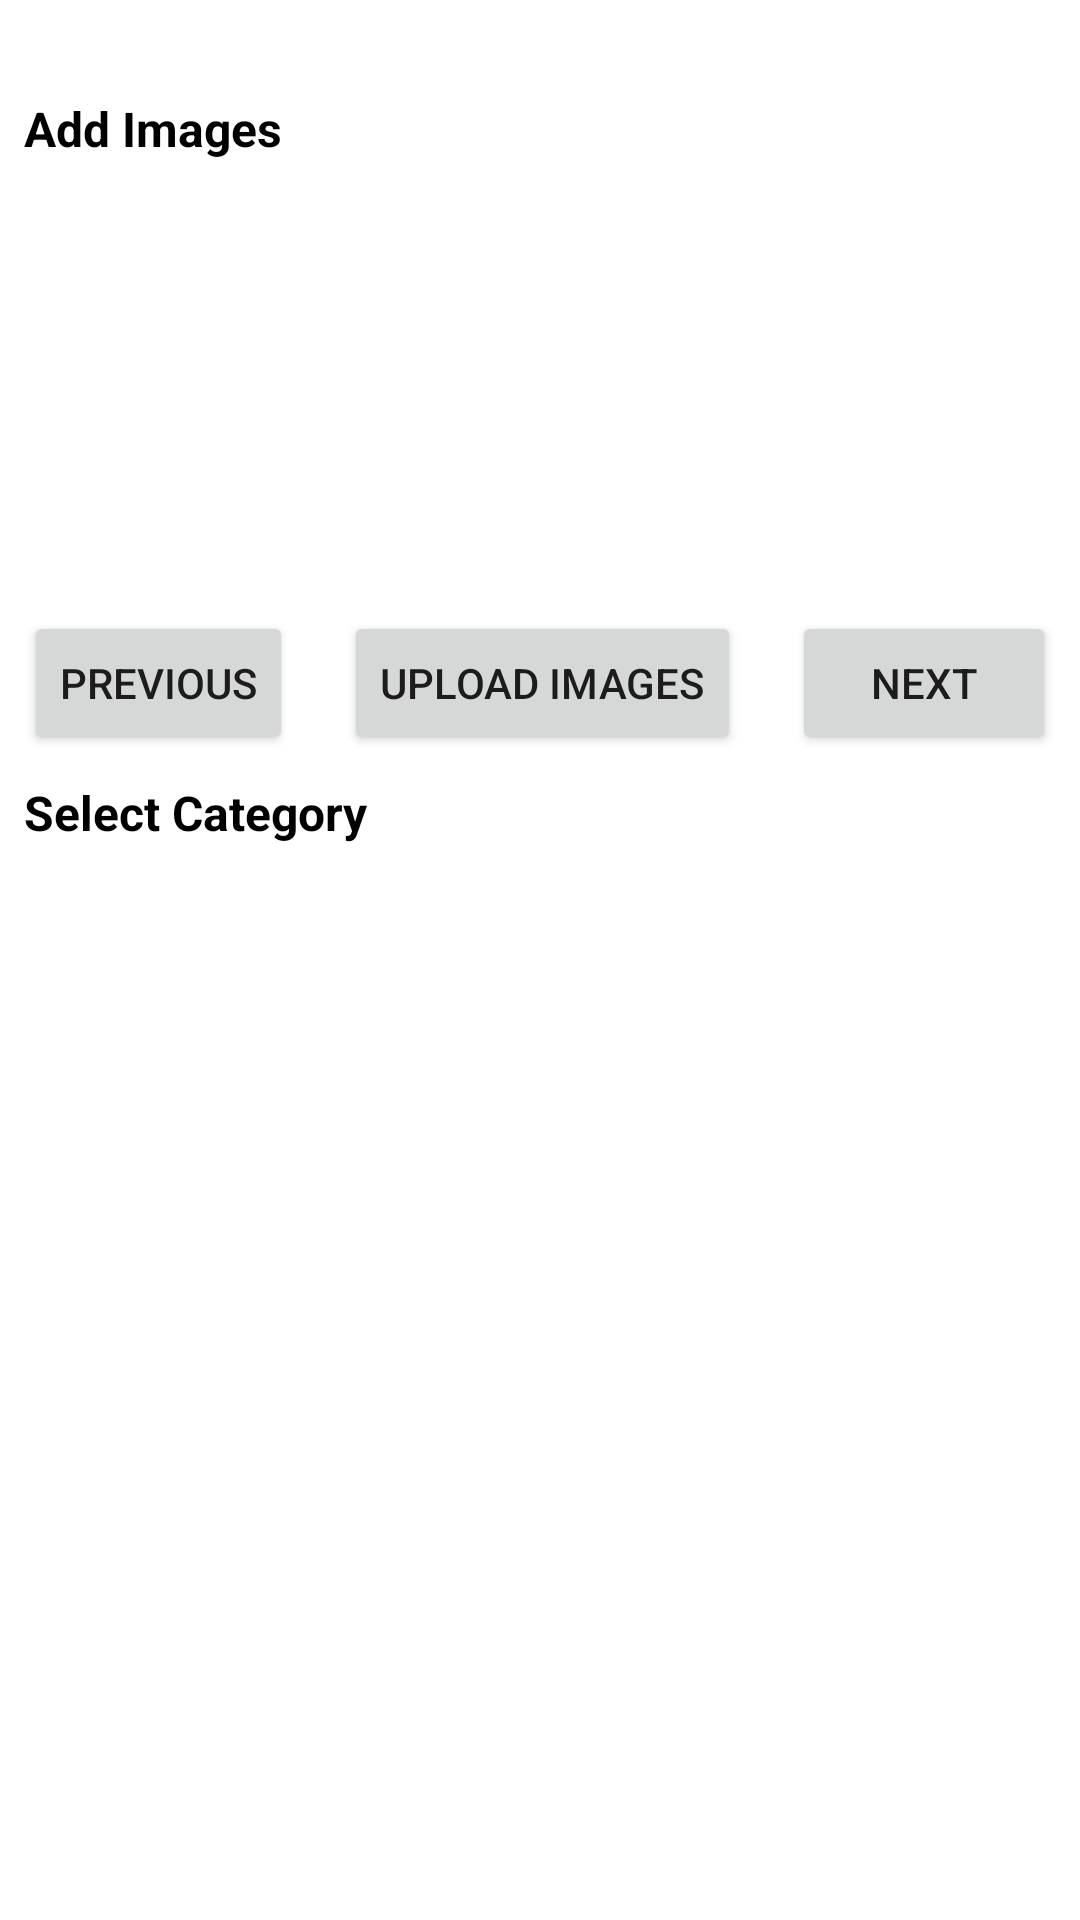

Here is an Android app screen rendered from its layout file. Give the layout XML and the strings, colors and styles it references.
<!-- AndroidManifest.xml: application theme Theme.ZenserApp -->
<!-- res/layout/fragment_sell.xml -->
<?xml version="1.0" encoding="utf-8"?>
<androidx.constraintlayout.widget.ConstraintLayout xmlns:android="http://schemas.android.com/apk/res/android"
    xmlns:app="http://schemas.android.com/apk/res-auto"
    xmlns:tools="http://schemas.android.com/tools"
    android:layout_width="match_parent"
    android:layout_height="match_parent"
    tools:context=".ui.sell.SellFragment">

    <androidx.recyclerview.widget.RecyclerView
        android:id="@+id/categoriesRV"
        android:layout_width="0dp"
        android:layout_height="0dp"
        android:clipToPadding="false"
        android:padding="4dp"
        app:layout_constraintBottom_toBottomOf="parent"
        app:layout_constraintEnd_toEndOf="parent"
        app:layout_constraintHorizontal_bias="0.0"
        app:layout_constraintStart_toStartOf="parent"
        app:layout_constraintTop_toBottomOf="@+id/selCategoryTV"
        app:layout_constraintVertical_bias="1.0" />

    <TextView
        android:id="@+id/selCategoryTV"
        android:layout_width="wrap_content"
        android:layout_height="wrap_content"
        android:layout_marginStart="8dp"
        android:layout_marginTop="260dp"
        android:text="Select Category"
        android:textColor="@android:color/black"
        android:textSize="16sp"
        android:textStyle="bold"
        app:layout_constraintStart_toStartOf="parent"
        app:layout_constraintTop_toTopOf="parent" />

    <TextView
        android:id="@+id/addImageTV"
        android:layout_width="wrap_content"
        android:layout_height="wrap_content"
        android:layout_marginStart="8dp"
        android:layout_marginTop="32dp"
        android:text="Add Images"
        android:textColor="@android:color/black"
        android:textSize="16sp"
        android:textStyle="bold"
        app:layout_constraintStart_toStartOf="parent"
        app:layout_constraintTop_toTopOf="parent" />

    <ImageSwitcher
        android:id="@+id/saveImageIS"
        android:layout_width="match_parent"
        android:layout_height="150dp"
        app:layout_constraintStart_toStartOf="parent"
        app:layout_constraintTop_toBottomOf="@id/addImageTV" />

    <Button
        android:id="@+id/prevImageBtn"
        android:layout_width="wrap_content"
        android:layout_height="wrap_content"
        android:layout_marginStart="8dp"
        android:text="Previous"
        app:layout_constraintStart_toStartOf="parent"
        app:layout_constraintTop_toBottomOf="@+id/saveImageIS" />

    <Button
        android:id="@+id/nextImageBtn"
        android:layout_width="wrap_content"
        android:layout_height="wrap_content"
        android:layout_marginEnd="8dp"
        android:text="Next"
        app:layout_constraintEnd_toEndOf="parent"
        app:layout_constraintTop_toBottomOf="@+id/saveImageIS" />

    <Button
        android:id="@+id/pickImagesBtn"
        android:layout_width="wrap_content"
        android:layout_height="wrap_content"
        android:text="Upload Images"
        app:layout_constraintEnd_toStartOf="@+id/nextImageBtn"
        app:layout_constraintStart_toEndOf="@+id/prevImageBtn"
        app:layout_constraintTop_toBottomOf="@+id/saveImageIS" />


</androidx.constraintlayout.widget.ConstraintLayout>
<!-- resources referenced by this layout -->
<resources>
  <style name="Theme.ZenserApp" parent="Theme.MaterialComponents.DayNight.DarkActionBar">
          
          <item name="colorPrimary">@color/light_blue_600</item>
          <item name="colorPrimaryVariant">@color/light_blue_600</item>
          <item name="colorOnPrimary">@color/white</item>
          
          <item name="colorSecondary">@color/teal_200</item>
          <item name="colorSecondaryVariant">@color/teal_700</item>
          <item name="colorOnSecondary">@color/black</item>
          
          <item name="android:statusBarColor" tools:targetApi="l">?attr/colorPrimaryVariant</item>
          
      </style>
  <color name="light_blue_600">#FF039BE5</color>
  <color name="white">#FFFFFFFF</color>
  <color name="teal_200">#FF03DAC5</color>
  <color name="teal_700">#FF018786</color>
  <color name="black">#FF000000</color>
</resources>
